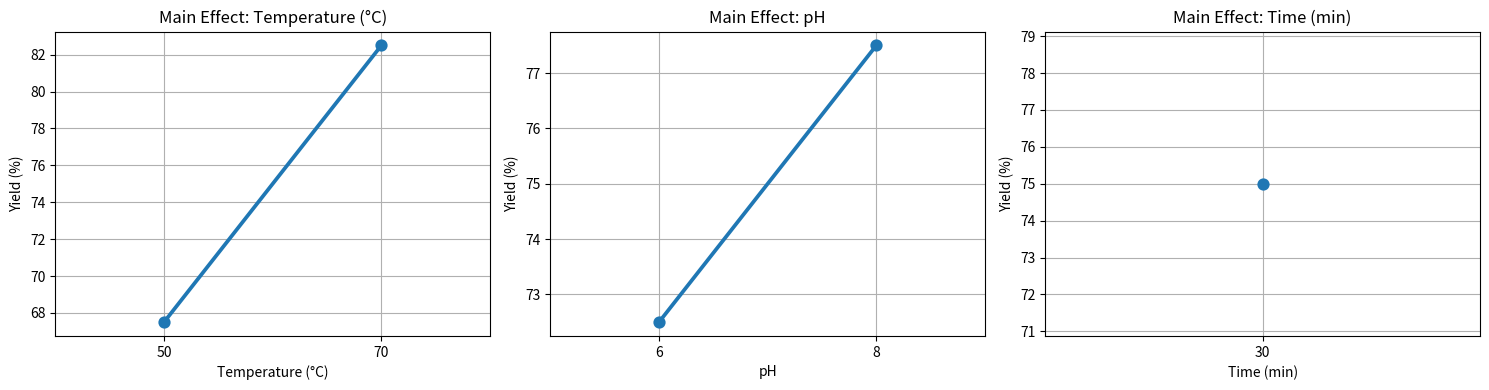

The matplotlib source for this figure:
import pandas as pd
import seaborn as sns
import matplotlib.pyplot as plt

def plot_main_effects(df, response_column):
    """
    Plots main effects for each factor in df on the response_column.
    
    Parameters:
    df : DataFrame with factor columns and one response column
    response_column : Name of the column holding the measured response
    """
    factors = [col for col in df.columns if col != response_column]
    num_factors = len(factors)
    
    fig, axes = plt.subplots(1, num_factors, figsize=(5 * num_factors, 4))
    if num_factors == 1:
        axes = [axes]  # make it iterable
    
    for ax, factor in zip(axes, factors):
        sns.pointplot(x=factor, y=response_column, data=df, errorbar=None, ax=ax)
        ax.set_title(f"Main Effect: {factor}")
        ax.set_ylabel(response_column)
        ax.grid(True)
    
    plt.tight_layout()
    plt.show()

#EXAMPLE USAGE
df = pd.DataFrame({
    "Temperature (°C)": [50, 50, 70, 70],
    "pH": [6, 8, 6, 8],
    "Time (min)": [30, 30, 30, 30],
    "Yield (%)": [65, 70, 80, 85]
})

plot_main_effects(df, response_column="Yield (%)")
